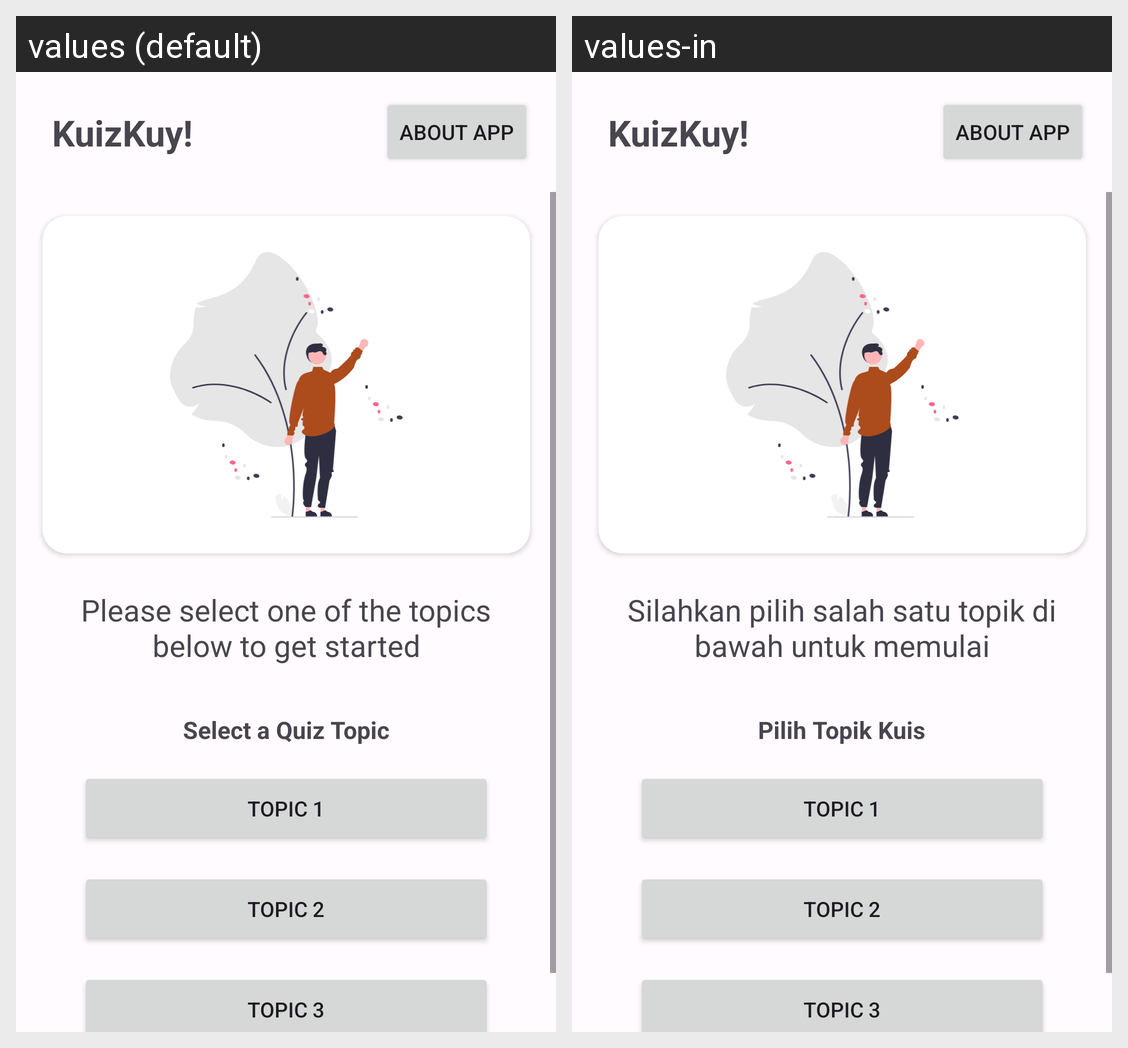

Strings drawn on this Android screen and how each of the app's shown locales translates them:
Android screen res/layout/activity_main.xml rendered under 2 locales, left to right: values (default), values-in. Device: Nexus 5 (rendered at 1080×1920; each locale shown at half size, 540×960, under a caption strip naming it); theme Theme.Kuizkuy.
Strings drawn on this screen, with the default value and each locale's value (text and hints the layout hard-codes, and strings that could not be matched under every locale, appear in the picture but are not listed):

app_name
  values: KuizKuy!
  values-in: KuizKuy!  [not translated; the default value is used]

btn_about
  values: About App
  values-in: About App  [not translated; the default value is used]

landing_description
  values: Please select one of the topics below to get started
  values-in: Silahkan pilih salah satu topik di bawah untuk memulai

choose_topic
  values: Select a Quiz Topic
  values-in: Pilih Topik Kuis

topic1
  values: Topic 1
  values-in: Topic 1  [not translated; the default value is used]

topic2
  values: Topic 2
  values-in: Topic 2  [not translated; the default value is used]

topic3
  values: Topic 3
  values-in: Topic 3  [not translated; the default value is used]
